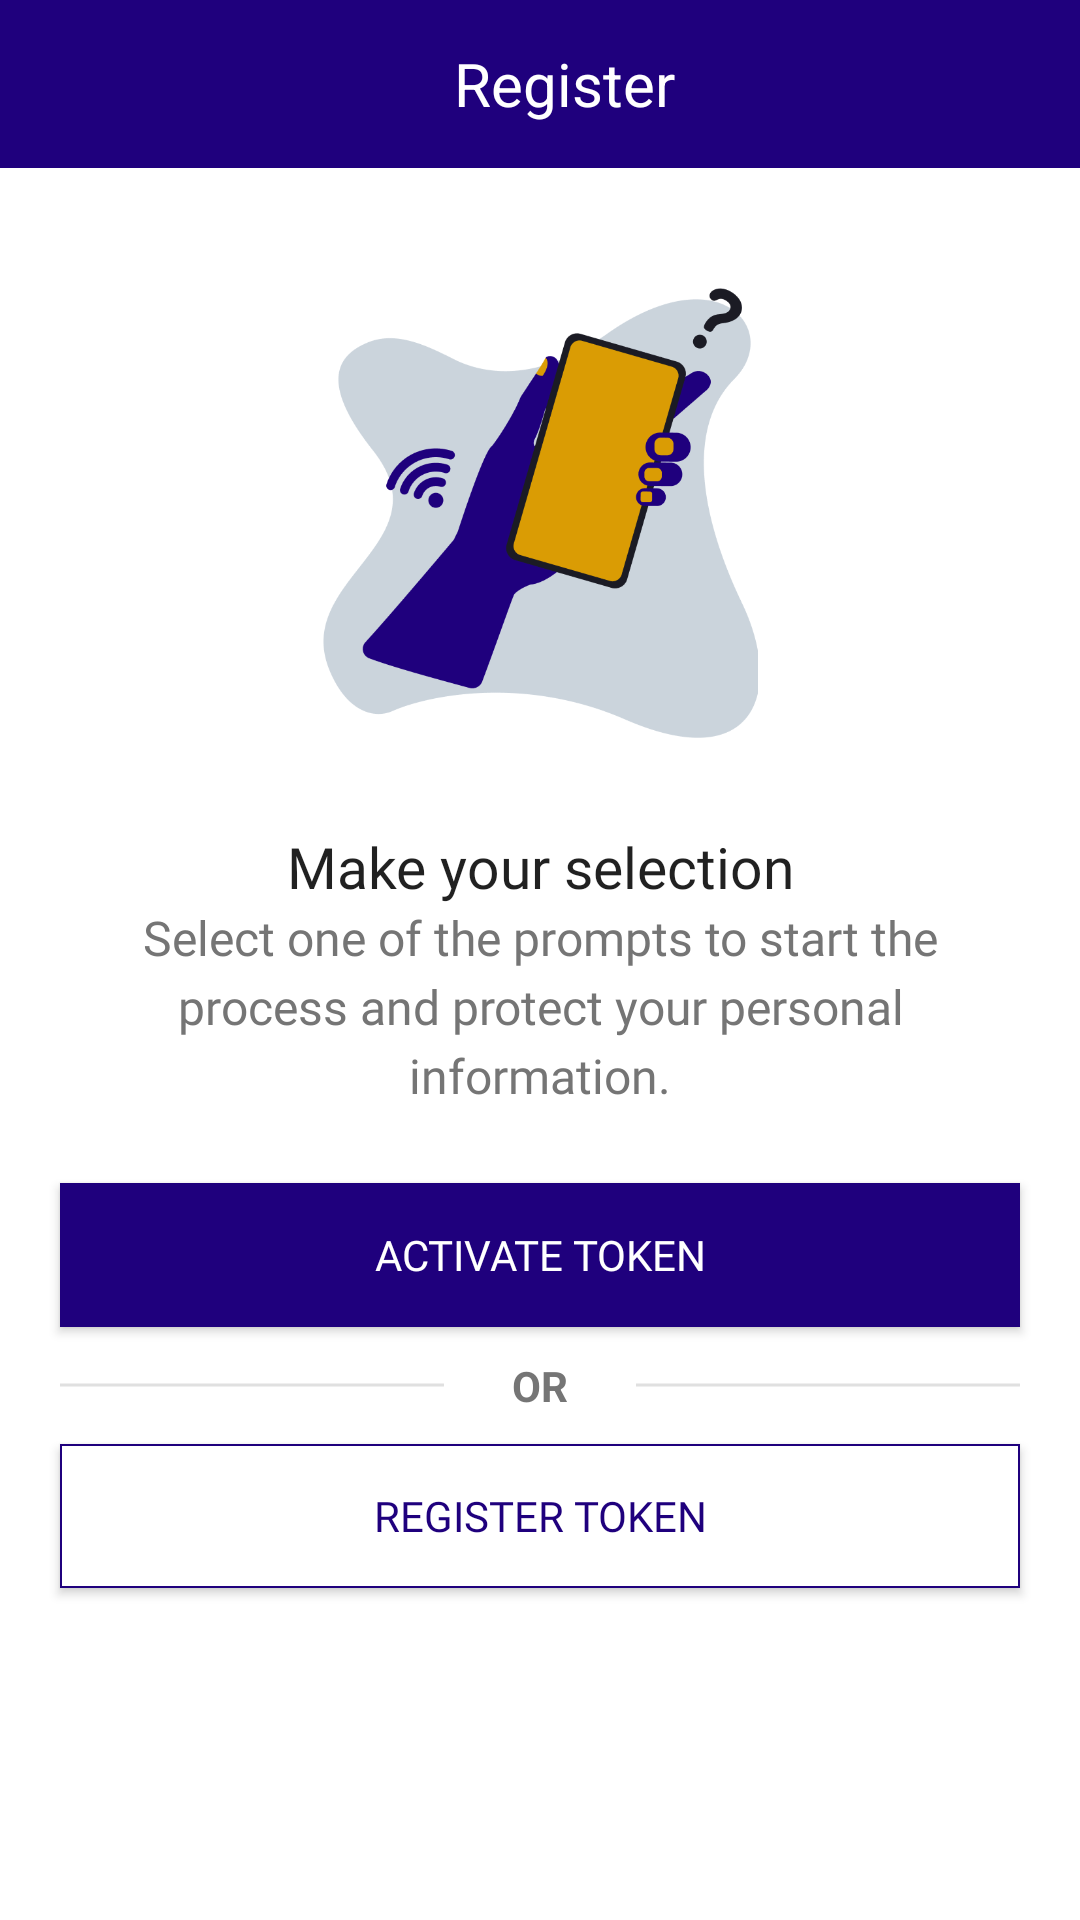

The Android layout XML behind this screen, and the referenced resources:
<!-- AndroidManifest.xml: application theme AppTheme -->
<!-- res/layout/selection_menu.xml -->
<?xml version="1.0" encoding="utf-8"?>
<ScrollView xmlns:android="http://schemas.android.com/apk/res/android"
    xmlns:app="http://schemas.android.com/apk/res-auto"
    xmlns:tools="http://schemas.android.com/tools"
    android:layout_width="match_parent"
    android:layout_height="match_parent"
    android:orientation="vertical"
    android:background="@color/white"
    android:theme="@style/Theme.MaterialComponents.Light"
    tools:context="com.parallex.softtoken.WelcomeActivity.SelectionMenu">

    <LinearLayout
        android:layout_width="match_parent"
        android:layout_height="wrap_content"
        android:orientation="vertical">
        <androidx.appcompat.widget.Toolbar
            android:id="@+id/toolbar"
            android:layout_width="match_parent"
            android:layout_height="?attr/actionBarSize"
            android:layout_gravity="top"
            android:background="@color/app_blue"
            android:theme="@style/ThemeOverlay.AppCompat.Light" >
            <TextView
                android:layout_width="match_parent"
                android:layout_height="match_parent"
                android:text="@string/register"
                android:textSize="20sp"
                android:gravity="center"
                android:textColor="@color/white"/>
        </androidx.appcompat.widget.Toolbar>

        <LinearLayout
            android:layout_width="match_parent"
            android:layout_height="match_parent"
            android:layout_below="@id/toolbar"
            android:gravity="center|top"
            android:background="@drawable/securitry_code_background"
            android:orientation="vertical">

            <ImageView
                android:id="@+id/imageView2"
                android:layout_width="150dp"
                android:layout_height="150dp"
                android:layout_marginTop="40dp"
                app:srcCompat="@drawable/registration_image" />

            <TextView
                android:id="@+id/textView"
                android:layout_width="match_parent"
                android:layout_height="wrap_content"
                android:fontFamily="@font/roboto_medium"
                android:layout_marginTop="30dp"
                android:gravity="center"
                android:text="@string/make_selection"
                android:textAppearance="@style/TextAppearance.AppCompat.Body2"
                android:textSize="19sp" />

            <TextView
                android:id="@+id/textView2"
                android:layout_width="match_parent"
                android:layout_height="wrap_content"
                android:fontFamily="@font/roboto"
                android:foregroundGravity="center"
                android:gravity="center_horizontal"
                android:layout_marginHorizontal="20dp"
                android:lineSpacingExtra="4sp"
                android:text="@string/make_selection_text"
                android:textColor="@color/app_text_grey"
                android:textSize="16sp" />

            <Button
                android:id="@+id/activate_token"
                android:layout_width="match_parent"
                android:layout_height="wrap_content"
                android:background="@drawable/button_border2"
                android:layout_marginTop="25dp"
                android:layout_marginHorizontal="20dp"
                android:fontFamily="@font/roboto_medium"
                android:text="@string/activate_token"
                android:textColor="@color/white"
                android:textSize="14sp" />

            <TextView
                android:id="@+id/textView3"
                android:layout_width="match_parent"
                android:layout_height="wrap_content"
                android:layout_marginVertical="10dp"
                android:layout_marginHorizontal="20dp"
                android:gravity="center"
                android:textStyle="bold"
                android:drawableStart="@drawable/horizontal_line"
                android:drawableEnd="@drawable/horizontal_line"
                android:text="OR"
                android:textColor="#757575"
                android:textSize="14sp" />

            <Button
                android:id="@+id/register_token"
                android:layout_width="match_parent"
                android:layout_height="wrap_content"
                android:layout_marginHorizontal="20dp"
                android:background="@drawable/button_border"
                android:fontFamily="@font/roboto_medium"
                android:layout_marginBottom="40dp"
                android:text="@string/register_token"
                android:textColor="@color/app_blue"
                android:textSize="14sp"
                app:strokeColor="@color/black"
                app:strokeWidth="2dp" />

        </LinearLayout>
    </LinearLayout>

</ScrollView>
<!-- resources referenced by this layout -->
<resources>
  <color name="app_blue">#FF1F007D</color>
  <color name="app_text_grey">#FF757575</color>
  <color name="black">#FF000000</color>
  <color name="white">#FFFFFFFF</color>
  <!-- drawable button_border (drawable) -->
  <?xml version="1.0" encoding="utf-8"?>
  <shape xmlns:android="http://schemas.android.com/apk/res/android"
      android:shape="rectangle">
      <gradient android:startColor="#FFFFFF"
          android:endColor="#FFFFFF"
          android:angle="270" />
      <corners android:radius="0dp" />
      <stroke android:width="2px" android:color="@color/app_blue" />
  </shape>
  <!-- drawable button_border2 (drawable-v24) -->
  <?xml version="1.0" encoding="utf-8"?>
  <shape xmlns:android="http://schemas.android.com/apk/res/android"
      android:shape="rectangle">
      <gradient android:startColor="@color/app_blue"
          android:endColor="@color/app_blue"
          android:angle="270" />
      <corners android:radius="0dp" />
      <stroke android:width="2px" android:color="@color/app_blue" />
  </shape>
  <!-- drawable horizontal_line (drawable) -->
  <vector xmlns:android="http://schemas.android.com/apk/res/android"
      android:width="128dp"
      android:height="2dp"
      android:viewportWidth="148"
      android:viewportHeight="2">
    <path
        android:strokeWidth="1"
        android:pathData="M0,1H148"
        android:fillColor="#00000000"
        android:strokeColor="#E0E0E0"/>
  </vector>
  <!-- drawable registration_image: png bitmap (drawable, 32897 bytes) -->
  <string name="activate_token">Activate Token</string>
  <string name="make_selection">Make your selection</string>
  <string name="make_selection_text">Select one of the prompts to start the process and protect your personal information.</string>
  <string name="register">Register</string>
  <string name="register_token">Register Token</string>
  <style name="AppTheme" parent="Theme.AppCompat.Light.DarkActionBar">
          <item name="windowNoTitle">true</item>
          <item name="windowActionBar">false</item>
          
          <item name="colorPrimary">@color/app_blue</item>
          <item name="colorPrimaryVariant">@color/pant_one_432c</item>
          <item name="colorOnPrimary">@color/pant_one_432c</item>
          <item name="android:windowBackground">@color/pant_one_432c</item>
          <item name="android:textSize">18sp</item>
          
          
      </style>
  <color name="pant_one_432c">#333F48</color>
</resources>
